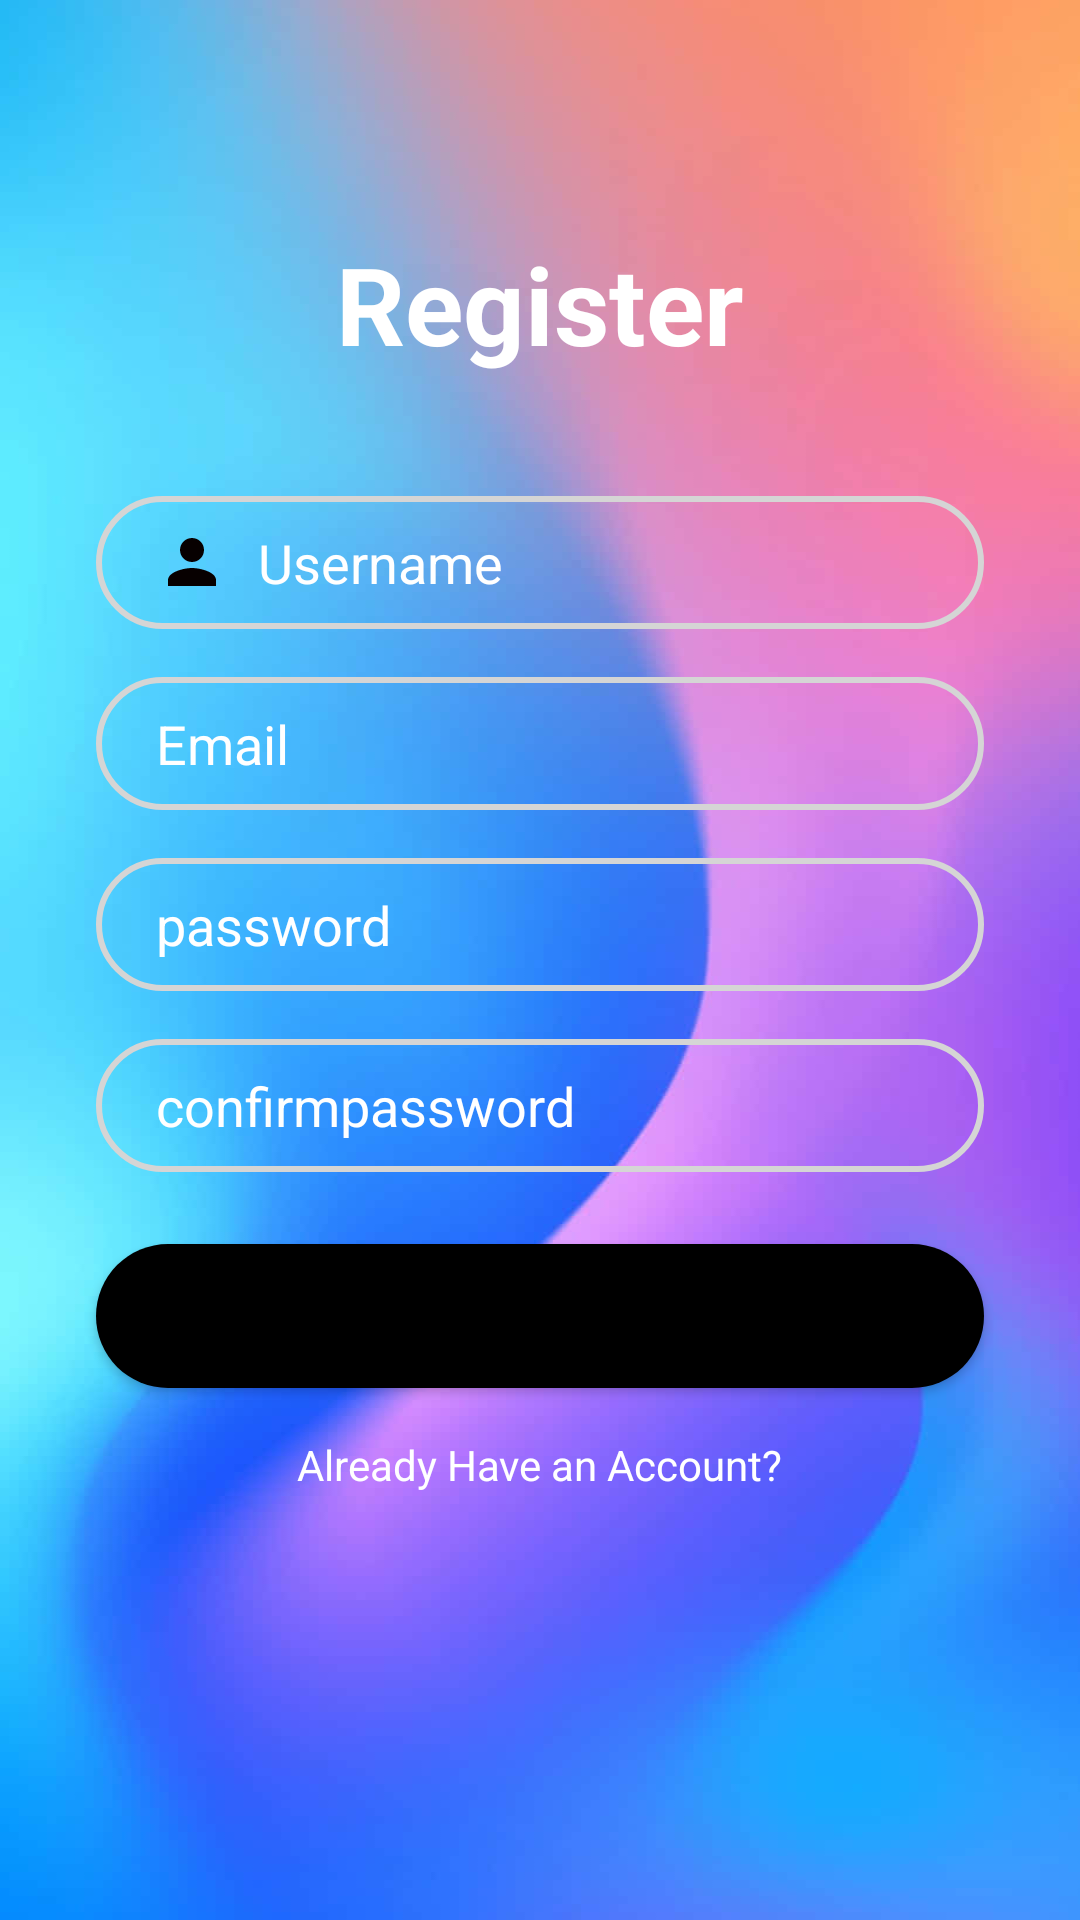

Produce the Android XML layout that renders to this screen, including the resource entries it uses.
<!-- AndroidManifest.xml: application theme Theme.MyApplication -->
<!-- res/layout/fragment_registration.xml -->
<?xml version="1.0" encoding="utf-8"?>
<androidx.constraintlayout.widget.ConstraintLayout
    xmlns:android="http://schemas.android.com/apk/res/android"
    xmlns:app="http://schemas.android.com/apk/res-auto"
    xmlns:tools="http://schemas.android.com/tools"
    android:layout_width="match_parent"
    android:layout_height="match_parent"
    android:background="@drawable/bb"
    tools:context=".ui.authentication.RegistrationFragment">


    <TextView
        android:id="@+id/logo"
        android:layout_width="wrap_content"
        android:layout_height="wrap_content"
        android:text="Register"
        android:textColor="@color/white"
        android:textSize="36sp"
        android:textStyle="bold"
        app:layout_constraintBottom_toBottomOf="parent"
        app:layout_constraintEnd_toEndOf="parent"
        app:layout_constraintStart_toStartOf="parent"
        app:layout_constraintTop_toTopOf="parent"
        app:layout_constraintVertical_bias="0.13" />

    <EditText
        android:id="@+id/inputUsername"
        android:layout_width="0dp"
        android:layout_height="wrap_content"
        android:layout_marginStart="32dp"
        android:layout_marginTop="40dp"
        android:layout_marginEnd="32dp"
        android:background="@drawable/input_bg"
        android:drawableLeft="@drawable/ic_person"
        android:drawablePadding="10dp"
        android:ems="10"
        android:hint="Username"
        android:inputType="textPersonName"
        android:paddingLeft="20dp"
        android:paddingTop="10dp"
        android:paddingRight="10dp"
        android:paddingBottom="10dp"
        android:textColor="@color/white"
        android:textColorHint="@color/white"
        app:layout_constraintEnd_toEndOf="parent"
        app:layout_constraintStart_toStartOf="parent"
        app:layout_constraintTop_toBottomOf="@+id/logo" />

    <EditText
        android:id="@+id/inputEmail"
        android:layout_width="0dp"
        android:layout_height="wrap_content"
        android:layout_marginTop="16dp"
        android:background="@drawable/input_bg"
        android:drawableLeft="@drawable/ic_email"
        android:drawablePadding="10dp"
        android:ems="10"
        android:hint="Email"
        android:inputType="textPersonName"
        android:paddingLeft="20dp"
        android:paddingTop="10dp"
        android:paddingRight="10dp"
        android:paddingBottom="10dp"
        android:textColor="@color/white"
        android:textColorHint="@color/white"
        app:layout_constraintEnd_toEndOf="@+id/inputUsername"
        app:layout_constraintStart_toStartOf="@+id/inputUsername"
        app:layout_constraintTop_toBottomOf="@+id/inputUsername" />

    <EditText
        android:id="@+id/inputPassword"
        android:layout_width="0dp"
        android:layout_height="wrap_content"
        android:layout_marginTop="16dp"
        android:background="@drawable/input_bg"
        android:drawableLeft="@drawable/ic_security"
        android:drawablePadding="10dp"
        android:ems="10"
        android:hint="password"
        android:inputType="textPersonName"
        android:paddingLeft="20dp"
        android:paddingTop="10dp"
        android:paddingRight="10dp"
        android:paddingBottom="10dp"
        android:textColor="@color/white"
        android:textColorHint="@color/white"
        app:layout_constraintEnd_toEndOf="@+id/inputEmail"
        app:layout_constraintStart_toStartOf="@+id/inputEmail"
        app:layout_constraintTop_toBottomOf="@+id/inputEmail" />

    <EditText
        android:id="@+id/inputConformPassword"
        android:layout_width="0dp"
        android:layout_height="wrap_content"
        android:layout_marginTop="16dp"
        android:background="@drawable/input_bg"
        android:drawableLeft="@drawable/ic_security"
        android:drawablePadding="10dp"
        android:ems="10"
        android:hint="confirmpassword"
        android:inputType="textPersonName"
        android:paddingLeft="20dp"
        android:paddingTop="10dp"
        android:paddingRight="10dp"
        android:paddingBottom="10dp"
        android:textColor="@color/white"
        android:textColorHint="@color/white"
        app:layout_constraintEnd_toEndOf="@+id/inputPassword"
        app:layout_constraintStart_toStartOf="@+id/inputPassword"
        app:layout_constraintTop_toBottomOf="@+id/inputPassword" />

    <Button
        android:id="@+id/btnRegister"
        android:layout_width="0dp"
        android:layout_height="wrap_content"
        android:layout_marginTop="24dp"
        android:background="@drawable/btn_bg"
        android:text="Register"
        app:layout_constraintEnd_toEndOf="@+id/inputConformPassword"
        app:layout_constraintStart_toStartOf="@+id/inputConformPassword"
        app:layout_constraintTop_toBottomOf="@+id/inputConformPassword" />

    <TextView
        android:id="@+id/alreadyHaveAccount"
        android:layout_width="wrap_content"
        android:layout_height="wrap_content"
        android:layout_marginTop="16dp"
        android:shadowColor="@color/white"
        android:text="Already Have an Account?"
        android:textColor="@color/white"
        app:layout_constraintEnd_toEndOf="@+id/btnRegister"
        app:layout_constraintStart_toStartOf="@+id/btnRegister"
        app:layout_constraintTop_toBottomOf="@+id/btnRegister" />

</androidx.constraintlayout.widget.ConstraintLayout>
<!-- resources referenced by this layout -->
<resources>
  <color name="white">#FFFFFFFF</color>
  <!-- drawable bb: jpg bitmap (drawable, 29054 bytes) -->
  <!-- drawable btn_bg (drawable) -->
  <?xml version="1.0" encoding="utf-8"?>
  
  <shape xmlns:android="http://schemas.android.com/apk/res/android">
  
      <solid android:color="@color/black"/>
  
      <corners android:radius="70dp"/>
  </shape>
  <!-- drawable ic_person (drawable) -->
  <vector android:height="24dp" android:tint="#070000"
      android:viewportHeight="24.0" android:viewportWidth="24.0"
      android:width="24dp" xmlns:android="http://schemas.android.com/apk/res/android">
      <path android:fillColor="#FF000000" android:pathData="M12,12c2.21,0 4,-1.79 4,-4s-1.79,-4 -4,-4 -4,1.79 -4,4 1.79,4 4,4zM12,14c-2.67,0 -8,1.34 -8,4v2h16v-2c0,-2.66 -5.33,-4 -8,-4z"/>
  </vector>
  <!-- drawable input_bg (drawable) -->
  <?xml version="1.0" encoding="utf-8"?>
  
  <shape xmlns:android="http://schemas.android.com/apk/res/android">
  
      <stroke android:color="@color/shallow_grey" android:width="2dp"/>
      <corners android:radius="30dp" />
  </shape>
  <style name="Theme.MyApplication" parent="Theme.MaterialComponents.DayNight.DarkActionBar">
          
          <item name="colorPrimary">@color/purple_500</item>
          <item name="colorPrimaryVariant">@color/purple_700</item>
          <item name="colorOnPrimary">@color/white</item>
          
          <item name="colorSecondary">@color/teal_200</item>
          <item name="colorSecondaryVariant">@color/teal_700</item>
          <item name="colorOnSecondary">@color/black</item>
          
          <item name="android:statusBarColor">?attr/colorPrimaryVariant</item>
          
      </style>
  <color name="black">#FF000000</color>
  <color name="shallow_grey">#D5D5D5</color>
  <color name="purple_500">#FF6200EE</color>
  <color name="purple_700">#FF3700B3</color>
  <color name="teal_200">#FF03DAC5</color>
  <color name="teal_700">#FF018786</color>
</resources>
